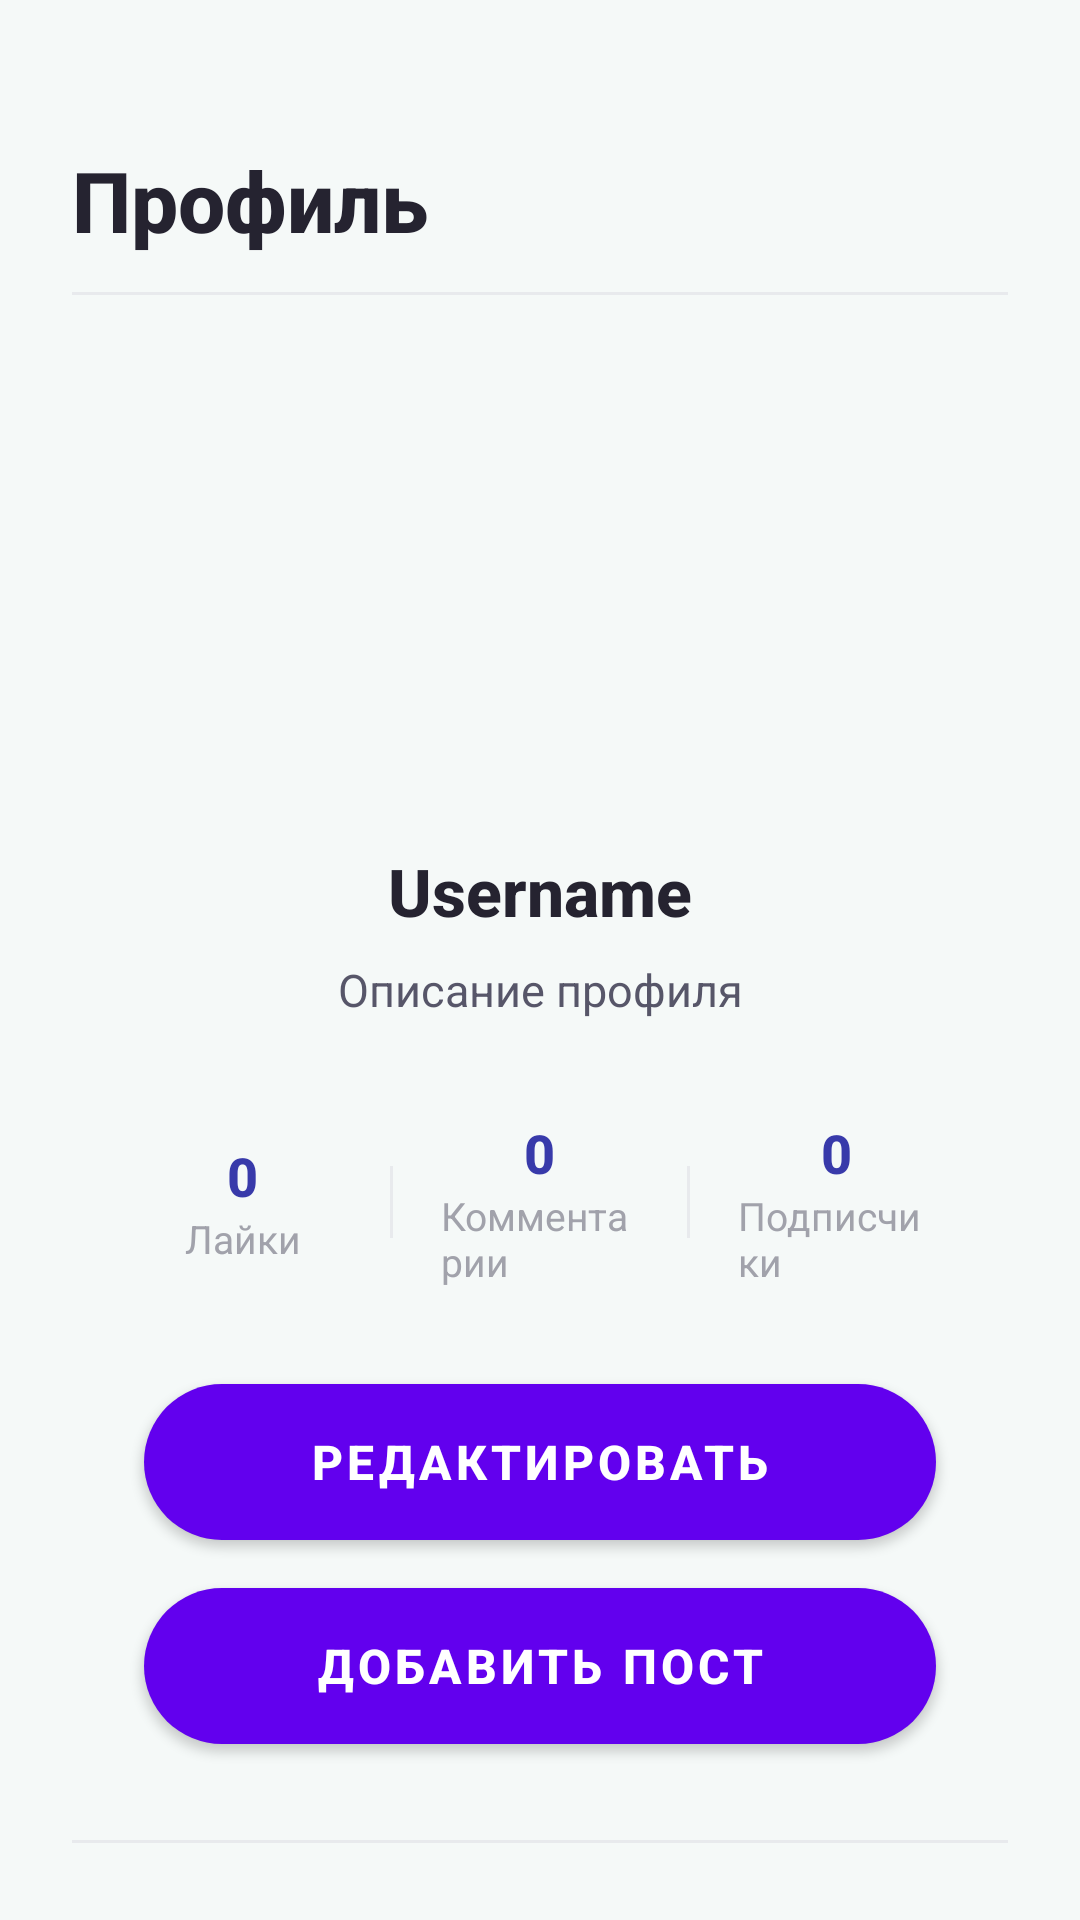

The Android layout XML behind this screen, and the referenced resources:
<!-- AndroidManifest.xml: application theme Theme.MaterialComponents.DayNight.NoActionBar -->
<!-- res/layout/fragment_profile.xml -->
<?xml version="1.0" encoding="utf-8"?>
<androidx.constraintlayout.widget.ConstraintLayout xmlns:android="http://schemas.android.com/apk/res/android"
    xmlns:app="http://schemas.android.com/apk/res-auto"
    xmlns:tools="http://schemas.android.com/tools"
    android:layout_width="match_parent"
    android:layout_height="match_parent"
    android:background="#F5F9F8">

    <TextView
        android:id="@+id/textViewProfile"
        android:layout_width="wrap_content"
        android:layout_height="wrap_content"
        android:layout_marginStart="24dp"
        android:layout_marginTop="48dp"
        android:text="Профиль"
        android:textColor="#252330"
        android:textSize="28sp"
        android:textStyle="bold"
        android:fontFamily="sans-serif-medium"
        app:layout_constraintStart_toStartOf="parent"
        app:layout_constraintTop_toTopOf="parent" />

    <View
        android:id="@+id/dividerTop"
        android:layout_width="0dp"
        android:layout_height="1dp"
        android:layout_marginStart="24dp"
        android:layout_marginTop="12dp"
        android:layout_marginEnd="24dp"
        android:background="#E8EAED"
        app:layout_constraintEnd_toEndOf="parent"
        app:layout_constraintStart_toStartOf="parent"
        app:layout_constraintTop_toBottomOf="@+id/textViewProfile" />

    <ImageView
        android:id="@+id/imageViewSettings"
        android:layout_width="24dp"
        android:layout_height="24dp"
        android:src="@drawable/settings"
        android:layout_marginTop="48dp"
        android:layout_marginEnd="24dp"
        app:layout_constraintEnd_toEndOf="parent"
        app:layout_constraintTop_toTopOf="parent"
        app:tint="#252330" />

    <ImageView
        android:id="@+id/imageViewIcon"
        android:layout_width="120dp"
        android:layout_height="120dp"
        android:layout_marginTop="40dp"
        android:scaleType="centerCrop"
        app:layout_constraintEnd_toEndOf="parent"
        app:layout_constraintStart_toStartOf="parent"
        app:layout_constraintTop_toBottomOf="@+id/dividerTop"
        tools:srcCompat="@tools:sample/avatars" />

    <TextView
        android:id="@+id/textViewUsernameProfile"
        android:layout_width="wrap_content"
        android:layout_height="wrap_content"
        android:layout_marginTop="24dp"
        android:text="Username"
        android:textColor="#252330"
        android:textSize="22sp"
        android:textStyle="bold"
        android:fontFamily="sans-serif-medium"
        app:layout_constraintEnd_toEndOf="parent"
        app:layout_constraintStart_toStartOf="parent"
        app:layout_constraintTop_toBottomOf="@+id/imageViewIcon" />

    <TextView
        android:id="@+id/textViewDescription"
        android:layout_width="0dp"
        android:layout_height="wrap_content"
        android:layout_marginStart="48dp"
        android:layout_marginTop="8dp"
        android:layout_marginEnd="48dp"
        android:gravity="center"
        android:text="Описание профиля"
        android:textColor="#575669"
        android:textSize="15sp"
        android:fontFamily="sans-serif"
        app:layout_constraintEnd_toEndOf="parent"
        app:layout_constraintStart_toStartOf="parent"
        app:layout_constraintTop_toBottomOf="@+id/textViewUsernameProfile" />

    <LinearLayout
        android:id="@+id/linearLayout"
        android:layout_width="0dp"
        android:layout_height="wrap_content"
        android:layout_marginStart="48dp"
        android:layout_marginTop="32dp"
        android:layout_marginEnd="48dp"
        android:orientation="horizontal"
        android:gravity="center"
        app:layout_constraintEnd_toEndOf="parent"
        app:layout_constraintStart_toStartOf="parent"
        app:layout_constraintTop_toBottomOf="@+id/textViewDescription">

        <LinearLayout
            android:layout_width="0dp"
            android:layout_height="wrap_content"
            android:layout_weight="1"
            android:orientation="vertical"
            android:gravity="center">

            <TextView
                android:id="@+id/textViewLikesCount"
                android:layout_width="wrap_content"
                android:layout_height="wrap_content"
                android:text="0"
                android:textColor="#383AAA"
                android:textSize="18sp"
                android:textStyle="bold"
                android:fontFamily="sans-serif-medium" />

            <TextView
                android:layout_width="wrap_content"
                android:layout_height="wrap_content"
                android:text="Лайки"
                android:textColor="#A1A2AB"
                android:textSize="13sp"
                android:fontFamily="sans-serif" />

        </LinearLayout>

        <View
            android:layout_width="1dp"
            android:layout_height="24dp"
            android:layout_marginHorizontal="16dp"
            android:background="#E8EAED" />

        <LinearLayout
            android:layout_width="0dp"
            android:layout_height="wrap_content"
            android:layout_weight="1"
            android:orientation="vertical"
            android:gravity="center">

            <TextView
                android:id="@+id/textViewCommentsCount"
                android:layout_width="wrap_content"
                android:layout_height="wrap_content"
                android:text="0"
                android:textColor="#383AAA"
                android:textSize="18sp"
                android:textStyle="bold"
                android:fontFamily="sans-serif-medium" />

            <TextView
                android:layout_width="wrap_content"
                android:layout_height="wrap_content"
                android:text="Комментарии"
                android:textColor="#A1A2AB"
                android:textSize="13sp"
                android:fontFamily="sans-serif" />

        </LinearLayout>

        <View
            android:layout_width="1dp"
            android:layout_height="24dp"
            android:layout_marginHorizontal="16dp"
            android:background="#E8EAED" />

        <LinearLayout
            android:layout_width="0dp"
            android:layout_height="wrap_content"
            android:layout_weight="1"
            android:orientation="vertical"
            android:gravity="center">

            <TextView
                android:id="@+id/textViewSubscribersCount"
                android:layout_width="wrap_content"
                android:layout_height="wrap_content"
                android:text="0"
                android:textColor="#383AAA"
                android:textSize="18sp"
                android:textStyle="bold"
                android:fontFamily="sans-serif-medium" />

            <TextView
                android:layout_width="wrap_content"
                android:layout_height="wrap_content"
                android:text="Подписчики"
                android:textColor="#A1A2AB"
                android:textSize="13sp"
                android:fontFamily="sans-serif" />

        </LinearLayout>

    </LinearLayout>

    <Button
        android:id="@+id/buttonEditProfile"
        android:layout_width="0dp"
        android:layout_height="52dp"
        android:layout_marginStart="48dp"
        android:layout_marginTop="32dp"
        android:layout_marginEnd="48dp"
        android:background="@drawable/bg_button_publish"
        android:text="Редактировать"
        android:textColor="#FFFFFF"
        android:textSize="16sp"
        android:textStyle="bold"
        android:fontFamily="sans-serif-medium"
        app:layout_constraintEnd_toEndOf="parent"
        app:layout_constraintStart_toStartOf="parent"
        app:layout_constraintTop_toBottomOf="@+id/linearLayout" />

    <Button
        android:id="@+id/buttonAddPost"
        android:layout_width="0dp"
        android:layout_height="52dp"
        android:layout_marginStart="48dp"
        android:layout_marginTop="16dp"
        android:layout_marginEnd="48dp"
        android:background="@drawable/bg_button_publish"
        android:text="Добавить пост"
        android:textColor="#FFFFFF"
        android:textSize="16sp"
        android:textStyle="bold"
        android:fontFamily="sans-serif-medium"
        app:layout_constraintEnd_toEndOf="parent"
        app:layout_constraintStart_toStartOf="parent"
        app:layout_constraintTop_toBottomOf="@+id/buttonEditProfile" />

    <View
        android:id="@+id/dividerBottom"
        android:layout_width="0dp"
        android:layout_height="1dp"
        android:layout_marginStart="24dp"
        android:layout_marginTop="32dp"
        android:layout_marginEnd="24dp"
        android:background="#E8EAED"
        app:layout_constraintEnd_toEndOf="parent"
        app:layout_constraintStart_toStartOf="parent"
        app:layout_constraintTop_toBottomOf="@+id/buttonAddPost" />

    <androidx.recyclerview.widget.RecyclerView
        android:id="@+id/recyclerViewPosts"
        android:layout_width="0dp"
        android:layout_height="0dp"
        android:layout_marginTop="16dp"
        app:layout_constraintBottom_toBottomOf="parent"
        app:layout_constraintEnd_toEndOf="parent"
        app:layout_constraintStart_toStartOf="parent"
        app:layout_constraintTop_toBottomOf="@+id/dividerBottom" />

</androidx.constraintlayout.widget.ConstraintLayout>
<!-- resources referenced by this layout -->
<resources>
  <!-- drawable bg_button_publish (drawable) -->
  <?xml version="1.0" encoding="utf-8"?>
  <shape xmlns:android="http://schemas.android.com/apk/res/android">
      <solid android:color="#383AAA" />
      <corners android:radius="28dp" />
  </shape>
</resources>
